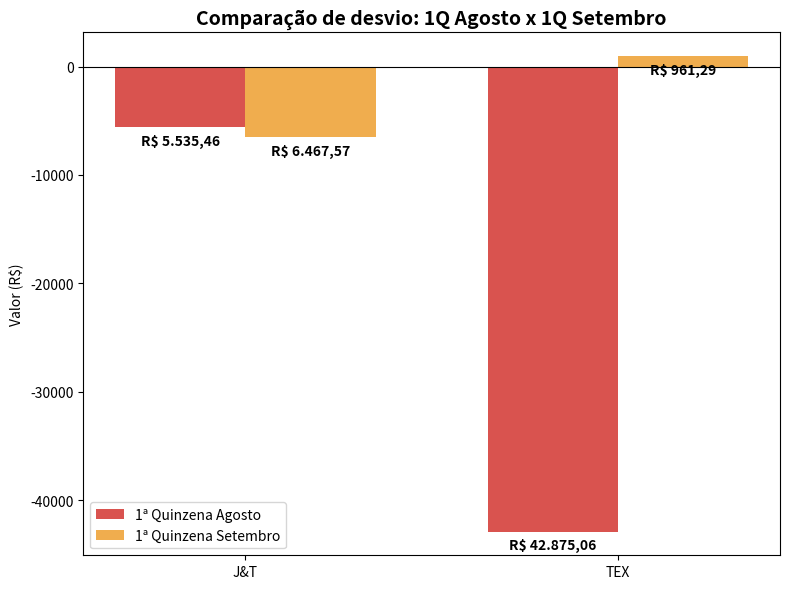

The matplotlib source for this figure:
import matplotlib.pyplot as plt
import numpy as np

# Dados (prejuízos em valores negativos)
transportadoras = ["J&T", "TEX"]
q1 = [-5535.46, -42875.06]
q2 = [-6467.57, 961.29]

x = np.arange(len(transportadoras))
largura = 0.35

fig, ax = plt.subplots(figsize=(8,6))

# Barras negativas
b1 = ax.bar(x - largura/2, q1, largura, label="1ª Quinzena Agosto", color="#d9534f")
b2 = ax.bar(x + largura/2, q2, largura, label="1ª Quinzena Setembro", color="#f0ad4e")

# Títulos e eixos
ax.set_title("Comparação de desvio: 1Q Agosto x 1Q Setembro", fontsize=14, weight="bold")
ax.set_xticks(x)
ax.set_xticklabels(transportadoras)
ax.set_ylabel("Valor (R$)")
ax.legend()

# Linha de zero para referência
ax.axhline(0, color="black", linewidth=0.8)

# Inserir rótulos nos dados
for barras in [b1, b2]:
    for barra in barras:
        altura = barra.get_height()
        ax.annotate(f'R$ {abs(altura):,.2f}'.replace(",", "X").replace(".", ",").replace("X", "."),
                    xy=(barra.get_x() + barra.get_width()/2, altura),
                    xytext=(0, -5),
                    textcoords="offset points",
                    ha='center', va='top', fontsize=10, color="black", weight="bold")

plt.tight_layout()

# Salvar em PNG com alta qualidade
plt.savefig("prejuizo_transportadoras.png", dpi=300, bbox_inches="tight")

plt.show()